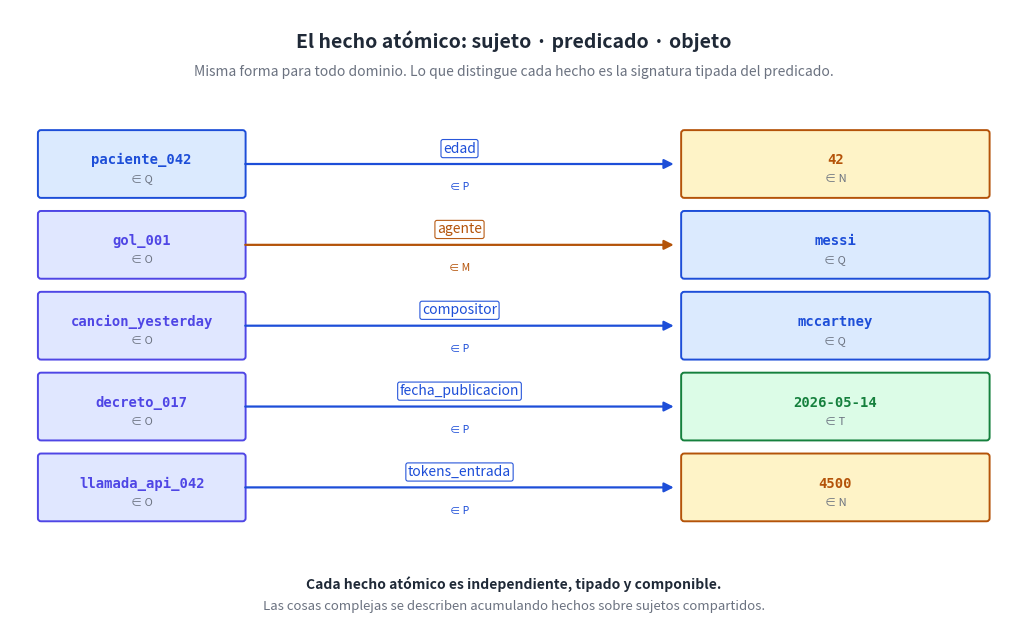

Write Python code to recreate this figure. (Note: this script raises an exception after producing the figure.)
"""Diagrama: el hecho atómico — sujeto, predicado, objeto con signatura tipada.
Muestra cómo cada hecho lleva implícita la signatura de qué eje a qué eje.

Salida: ../png/13_hecho_atomico.png
"""

import os
import matplotlib.pyplot as plt
from matplotlib.patches import FancyBboxPatch, FancyArrowPatch

INK = "#1f2937"

# Diferentes hechos como ejemplos
hechos = [
    {"suj": "paciente_042", "suj_eje": "Q", "pred": "edad", "obj": "42", "obj_eje": "N",
     "color_suj": "#dbeafe", "color_obj": "#fef3c7",
     "edge_suj": "#1d4ed8", "edge_obj": "#b45309", "tipo_pred": "P"},
    {"suj": "gol_001", "suj_eje": "O", "pred": "agente", "obj": "messi", "obj_eje": "Q",
     "color_suj": "#e0e7ff", "color_obj": "#dbeafe",
     "edge_suj": "#4f46e5", "edge_obj": "#1d4ed8", "tipo_pred": "M"},
    {"suj": "cancion_yesterday", "suj_eje": "O", "pred": "compositor", "obj": "mccartney", "obj_eje": "Q",
     "color_suj": "#e0e7ff", "color_obj": "#dbeafe",
     "edge_suj": "#4f46e5", "edge_obj": "#1d4ed8", "tipo_pred": "P"},
    {"suj": "decreto_017", "suj_eje": "O", "pred": "fecha_publicacion", "obj": "2026-05-14", "obj_eje": "T",
     "color_suj": "#e0e7ff", "color_obj": "#dcfce7",
     "edge_suj": "#4f46e5", "edge_obj": "#15803d", "tipo_pred": "P"},
    {"suj": "llamada_api_042", "suj_eje": "O", "pred": "tokens_entrada", "obj": "4500", "obj_eje": "N",
     "color_suj": "#e0e7ff", "color_obj": "#fef3c7",
     "edge_suj": "#4f46e5", "edge_obj": "#b45309", "tipo_pred": "P"},
]

fig, ax = plt.subplots(figsize=(13, 8), dpi=200)
ax.set_xlim(0, 13)
ax.set_ylim(0, 8)
ax.axis("off")
fig.patch.set_facecolor("#ffffff")

# Título
ax.text(6.5, 7.6, "El hecho atómico: sujeto · predicado · objeto",
        ha="center", va="center", fontsize=14, fontweight="bold", color=INK)
ax.text(6.5, 7.2,
        "Misma forma para todo dominio. Lo que distingue cada hecho es la signatura tipada del predicado.",
        ha="center", va="center", fontsize=10, style="italic", color="#6b7280")

# Una tabla visual: cada hecho como una fila
PRED_COLOR = {"P": "#1d4ed8", "M": "#b45309"}

y = 6.0
for h in hechos:
    # Sujeto
    suj_box = FancyBboxPatch((0.4, y - 0.4), 2.6, 0.8,
                             boxstyle="round,pad=0.04",
                             facecolor=h["color_suj"], edgecolor=h["edge_suj"], linewidth=1.4)
    ax.add_patch(suj_box)
    ax.text(1.7, y + 0.05, h["suj"], ha="center", va="center",
            fontsize=10, fontweight="bold", color=h["edge_suj"], family="monospace")
    ax.text(1.7, y - 0.20, f"∈ {h['suj_eje']}", ha="center", va="center",
            fontsize=8, style="italic", color="#6b7280")

    # Flecha-predicado con etiqueta P/M
    arrow = FancyArrowPatch((3.0, y), (8.6, y), arrowstyle="-|>",
                            mutation_scale=14,
                            color=PRED_COLOR[h["tipo_pred"]], linewidth=1.6)
    ax.add_patch(arrow)
    ax.text(5.8, y + 0.20, h["pred"], ha="center", va="center",
            fontsize=10, style="italic", color=PRED_COLOR[h["tipo_pred"]],
            bbox=dict(boxstyle="round,pad=0.15", facecolor="white",
                      edgecolor=PRED_COLOR[h["tipo_pred"]], linewidth=0.8, alpha=0.95))
    ax.text(5.8, y - 0.30, f"∈ {h['tipo_pred']}",
            ha="center", va="center", fontsize=7.5, style="italic",
            color=PRED_COLOR[h["tipo_pred"]])

    # Objeto
    obj_box = FancyBboxPatch((8.7, y - 0.4), 3.9, 0.8,
                             boxstyle="round,pad=0.04",
                             facecolor=h["color_obj"], edgecolor=h["edge_obj"], linewidth=1.4)
    ax.add_patch(obj_box)
    ax.text(10.65, y + 0.05, h["obj"], ha="center", va="center",
            fontsize=10, fontweight="bold", color=h["edge_obj"], family="monospace")
    ax.text(10.65, y - 0.20, f"∈ {h['obj_eje']}", ha="center", va="center",
            fontsize=8, style="italic", color="#6b7280")

    y -= 1.05

# Pie
ax.text(6.5, 0.55,
        "Cada hecho atómico es independiente, tipado y componible.",
        ha="center", va="center", fontsize=10, fontweight="bold", color=INK)
ax.text(6.5, 0.25,
        "Las cosas complejas se describen acumulando hechos sobre sujetos compartidos.",
        ha="center", va="center", fontsize=9.5, style="italic", color="#6b7280")

out = os.path.join(os.path.dirname(__file__), "..", "png",
                   "13_hecho_atomico.png")
plt.savefig(out, dpi=200, bbox_inches="tight", facecolor="#ffffff")
plt.close(fig)
print(f"  ✓ {out}")
